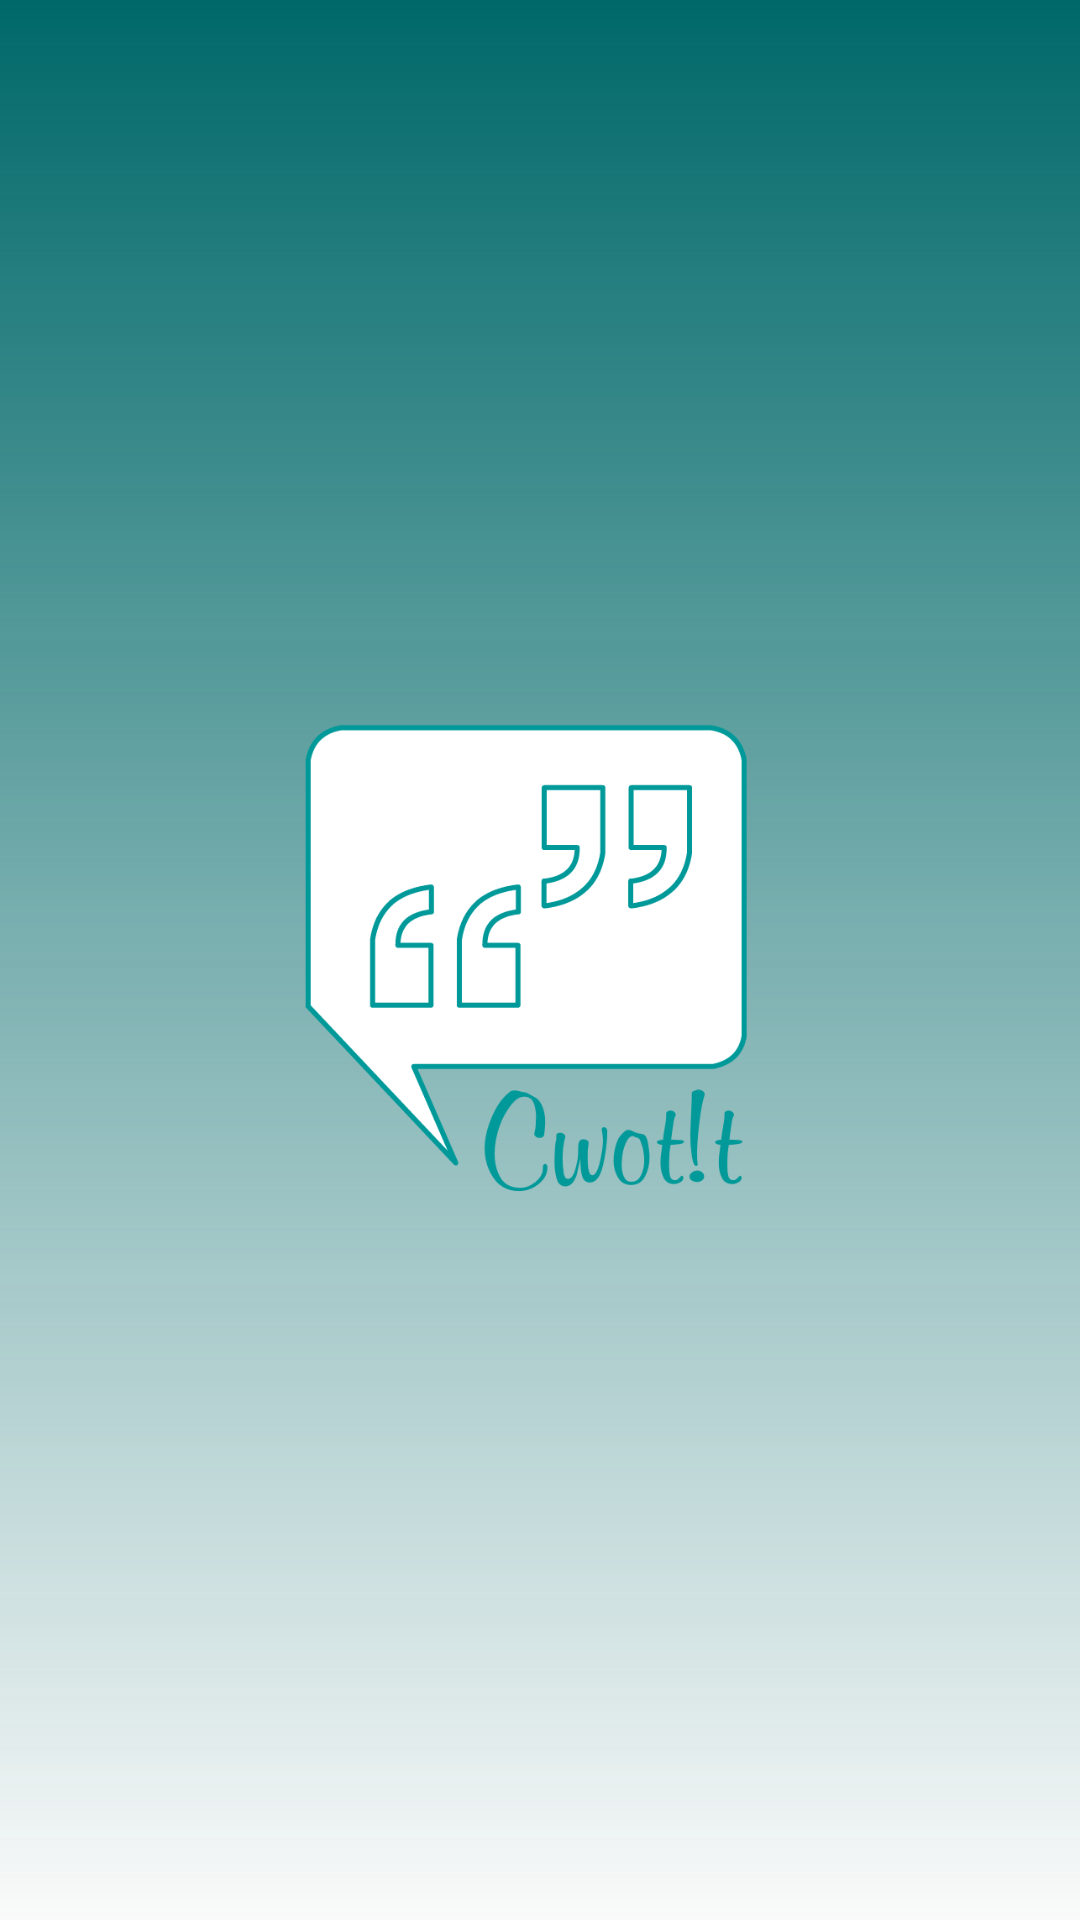

Android layout source for this screen:
<!-- AndroidManifest.xml: application theme AppTheme -->
<!-- res/layout/activity_main.xml -->
<RelativeLayout xmlns:android="http://schemas.android.com/apk/res/android"
    xmlns:app="http://schemas.android.com/apk/res-auto"
    xmlns:tools="http://schemas.android.com/tools"
    android:layout_width="match_parent"
    android:layout_height="match_parent"
    android:animateLayoutChanges="true"
    android:background="@drawable/grad_bg"
    android:orientation="vertical"
    tools:context="com.quote.cwotit.Activity.SplashActivity">

    


    <RelativeLayout
        android:layout_width="wrap_content"
        android:layout_height="wrap_content"
        android:layout_centerInParent="true"
        android:layout_marginLeft="40dp"
        android:layout_marginRight="40dp">


        <ImageView
            android:id="@+id/image_view_logo"
            android:layout_width="450dp"
            android:layout_height="450dp"
            android:adjustViewBounds="true"
            android:scaleType="fitCenter"
            android:src="@drawable/logo" />

    </RelativeLayout>

</RelativeLayout>
<!-- resources referenced by this layout -->
<resources>
  <color name="white">#ffffff</color>
  <!-- drawable grad_bg (drawable) -->
  <?xml version="1.0" encoding="utf-8"?>
  <shape xmlns:android="http://schemas.android.com/apk/res/android"
      android:shape="rectangle">
  
      <gradient
          android:endColor="@color/themecolordark"
          android:angle="90"
          android:type="linear"
          android:startColor="@color/transparent" />
  
  
  </shape>
  <!-- drawable logo: png bitmap (drawable, 24760 bytes) -->
  <style name="AppTheme" parent="Theme.AppCompat.Light.NoActionBar">
          
  
          <item name="colorPrimaryDark">@color/colorPrimaryDark</item>
          <item name="colorAccent">@color/colorAccent</item>
          <item name="windowNoTitle">true</item>
          <item name="windowActionBar">false</item>
          <item name="android:windowActionBarOverlay">true</item>
          <item name="android:statusBarColor">@color/themecolordark</item>
      </style>
  <color name="themecolordark">#006869</color>
  <color name="transparent">#00000000</color>
  <color name="colorPrimaryDark">#303F9F</color>
  <color name="colorAccent">#FF4081</color>
</resources>
